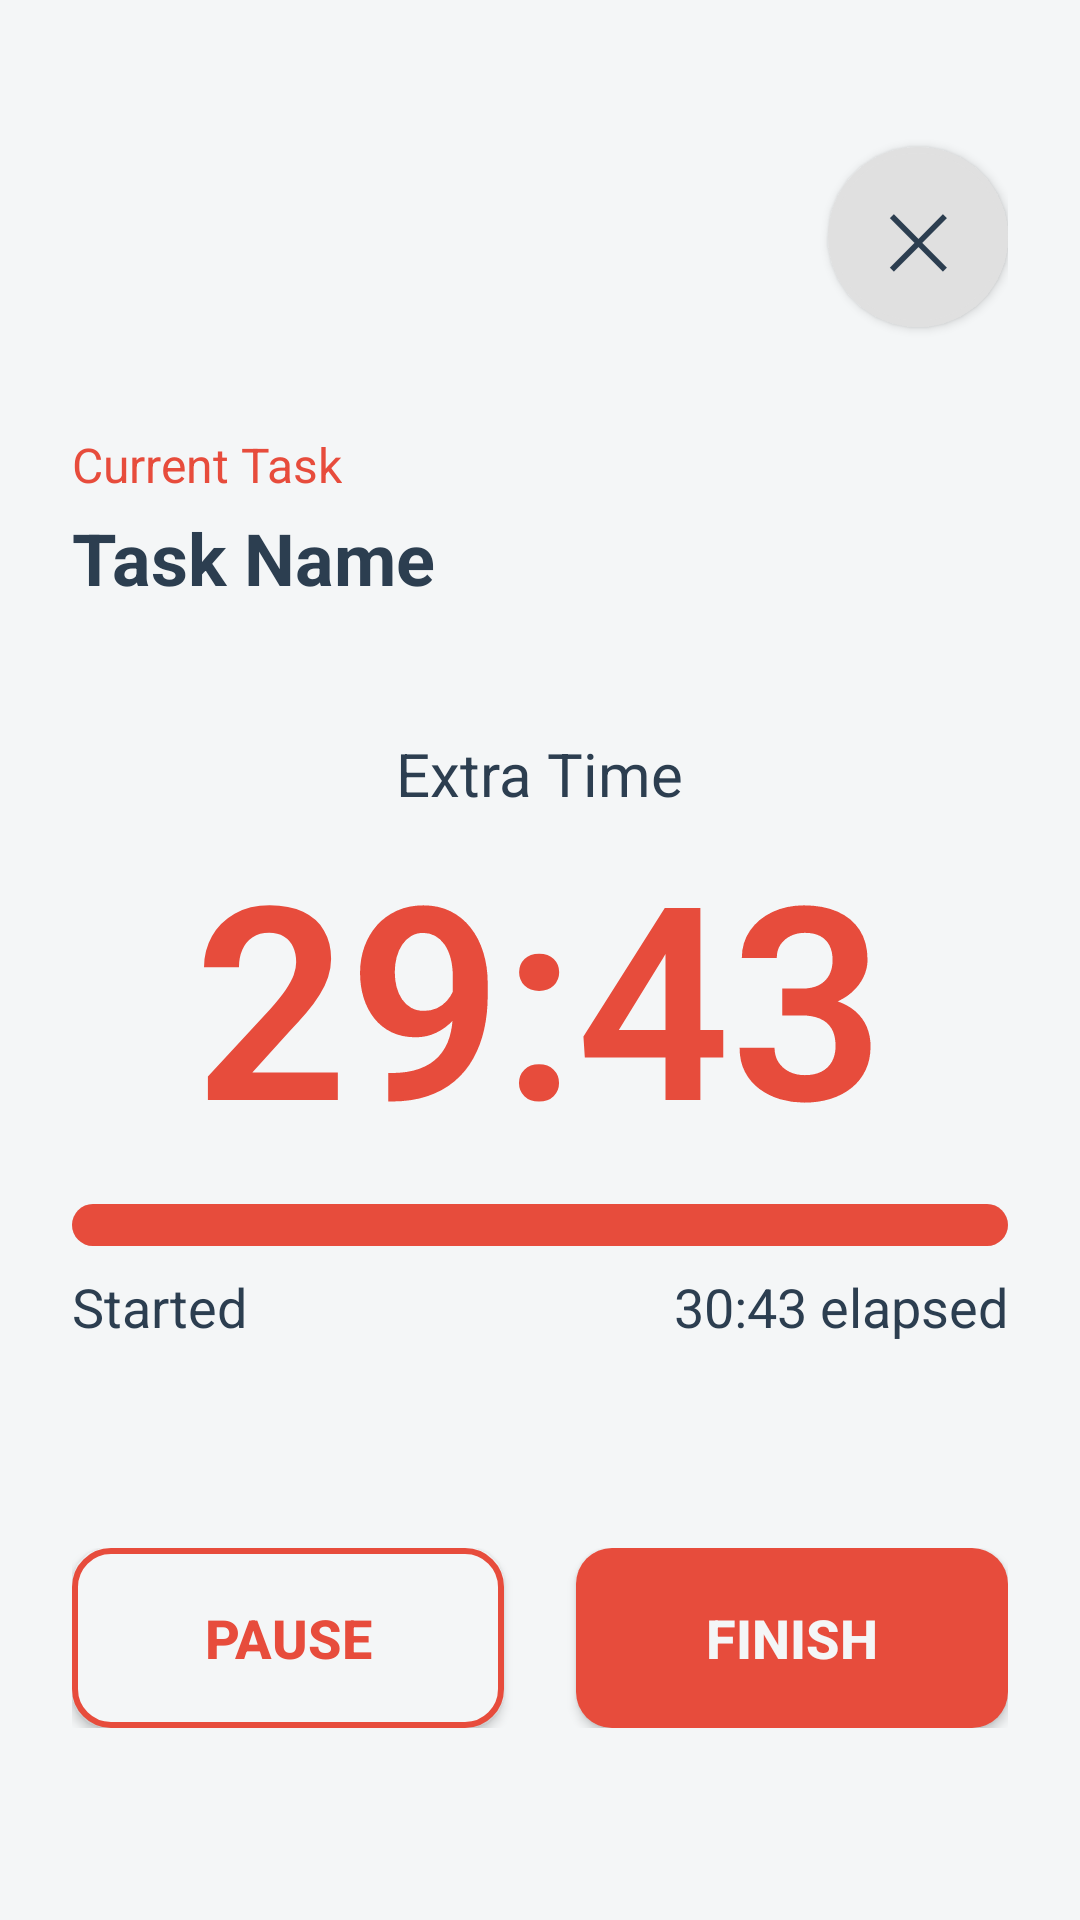

Layout XML and referenced resources for this Android screen:
<!-- AndroidManifest.xml: application theme Theme.TimeSense -->
<!-- res/layout/activity_overtime.xml -->
<?xml version="1.0" encoding="utf-8"?>
<LinearLayout xmlns:android="http://schemas.android.com/apk/res/android"
    xmlns:app="http://schemas.android.com/apk/res-auto"
    xmlns:tools="http://schemas.android.com/tools"
    android:layout_width="match_parent"
    android:layout_height="match_parent"
    android:orientation="vertical"
    android:padding="24dp"
    android:background="#F4F6F7"
    tools:context=".TimerActivity">

    <Button
        android:id="@+id/cancelTimer"
        android:layout_width="60dp"
        android:layout_height="60dp"
        app:backgroundTint="#E0E0E0"
        android:text="✕"
        android:layout_marginTop="25dp"
        android:textSize="25sp"
        android:textColor="#2C3E50"
        android:gravity="center"
        android:background="@drawable/btn_cancel_bg"
        android:layout_gravity="end"/>

    <TextView
        android:layout_width="wrap_content"
        android:layout_height="wrap_content"
        android:layout_marginTop="35dp"
        android:text="Current Task"
        android:textSize="16sp"
        android:textColor="#E74C3C"
        android:layout_marginBottom="4dp"/>

    <TextView
        android:id="@+id/timerTaskName"
        android:layout_width="wrap_content"
        android:layout_height="wrap_content"
        android:text="Task Name"
        android:textSize="24sp"
        android:textStyle="bold"
        android:textColor="#2C3E50"/>

    <View
        android:layout_width="match_parent"
        android:layout_height="0dp"
        android:layout_weight="1"/>

    <LinearLayout
        android:layout_width="match_parent"
        android:layout_height="wrap_content"
        android:orientation="vertical"
        android:gravity="center">

        <TextView
            android:layout_width="wrap_content"
            android:layout_height="wrap_content"
            android:text="Extra Time"
            android:textSize="20sp"
            android:textColor="#2C3E50"
            android:layout_marginBottom="0dp"/>

        <TextView
            android:id="@+id/stopwatch"
            android:layout_width="wrap_content"
            android:layout_height="wrap_content"
            android:text="29:43"
            android:textSize="90sp"
            android:textStyle="bold"
            android:textColor="#E74C3C"
            android:fontFamily="sans-serif-light"
            android:layout_marginBottom="10dp"/>

        <ProgressBar
            android:id="@+id/timerProgressBar"
            style="?android:attr/progressBarStyleHorizontal"
            android:layout_width="match_parent"
            android:layout_height="14dp"
            android:progressDrawable="@drawable/custom_progress_bg"
            android:progress="100"
            android:max="100"
            android:progressTint="#E74C3C"
            android:layout_marginBottom="8dp"/>
        <RelativeLayout
            android:layout_width="match_parent"
            android:layout_height="wrap_content">
            <TextView
                android:layout_width="wrap_content"
                android:layout_height="wrap_content"
                android:text="Started"
                android:textColor="#2C3E50"
                android:textSize="18sp"
                android:layout_alignParentStart="true"/>
            <TextView
                android:id="@+id/timeElapsed"
                android:layout_width="wrap_content"
                android:layout_height="wrap_content"
                android:text="30:43 elapsed"
                android:textColor="#2C3E50"
                android:textSize="18sp"
                android:layout_alignParentEnd="true"/>
        </RelativeLayout>

    </LinearLayout>

    <View
        android:layout_width="match_parent"
        android:layout_height="0dp"
        android:layout_weight="1.6"/>

    <LinearLayout
        android:layout_width="match_parent"
        android:layout_height="wrap_content"
        android:orientation="horizontal"
        android:layout_marginBottom="40dp">

        <Button
            android:id="@+id/pauseOvertimeButton"
            android:layout_width="0dp"
            android:layout_height="60dp"
            android:layout_weight="1"
            android:text="Pause"
            android:textColor="#E74C3C"
            android:background="@drawable/btn_pause_red_bg"
            app:backgroundTint="@null"
            android:textStyle="bold"
            android:textSize="18sp"
            android:layout_marginEnd="12dp"/>

        <Button
            android:id="@+id/stopOvertimeButton"
            android:layout_width="0dp"
            android:layout_height="60dp"
            android:layout_weight="1"
            android:text="Finish"
            android:textColor="#F4F6F7"
            android:background="@drawable/btn_finish_bg"
            app:backgroundTint="#E74C3C"
            android:textStyle="bold"
            android:textSize="18sp"
            android:layout_marginStart="12dp"/>

    </LinearLayout>

</LinearLayout>
<!-- resources referenced by this layout -->
<resources>
  <!-- drawable btn_cancel_bg (drawable) -->
  <?xml version="1.0" encoding="utf-8"?>
  <shape xmlns:android="http://schemas.android.com/apk/res/android"
      android:shape="oval">
  
      <stroke
          android:width="2dp"
          android:color="#2C3E50"/>
  
      <solid android:color="#F4F6F7"/>
  
      <corners android:radius="8dp"/>
  </shape>
  <!-- drawable btn_finish_bg (drawable) -->
  <?xml version="1.0" encoding="utf-8"?>
  <shape xmlns:android="http://schemas.android.com/apk/res/android">
      <solid android:color="#3498DB"/>
      <corners android:radius="12dp"/>
  </shape>
  <!-- drawable btn_pause_red_bg (drawable) -->
  <?xml version="1.0" encoding="utf-8"?>
  <shape xmlns:android="http://schemas.android.com/apk/res/android">
      <solid android:color="#F4F6F7"/>
      <stroke android:width="2dp"
              android:color="#E74C3C"/>
      <corners android:radius="12dp"/>
  </shape>
  <!-- drawable custom_progress_bg (drawable) -->
  <?xml version="1.0" encoding="utf-8"?>
  <layer-list xmlns:android="http://schemas.android.com/apk/res/android">
  
      <item android:id="@android:id/background">
          <shape>
              <corners android:radius="30dp"/>
              <solid android:color="#E0E0E0"/>
          </shape>
      </item>
  
      <item android:id="@android:id/progress">
          <scale android:scaleWidth="100%">
              <shape>
                  <corners android:radius="30dp"/>
                  <solid android:color="#3498DB"/>
              </shape>
          </scale>
      </item>
  
  </layer-list>
  <style name="Theme.TimeSense" parent="Base.Theme.TimeSense" />
  <style name="Base.Theme.TimeSense" parent="Theme.Material3.DayNight.NoActionBar">
          
          
      </style>
</resources>
